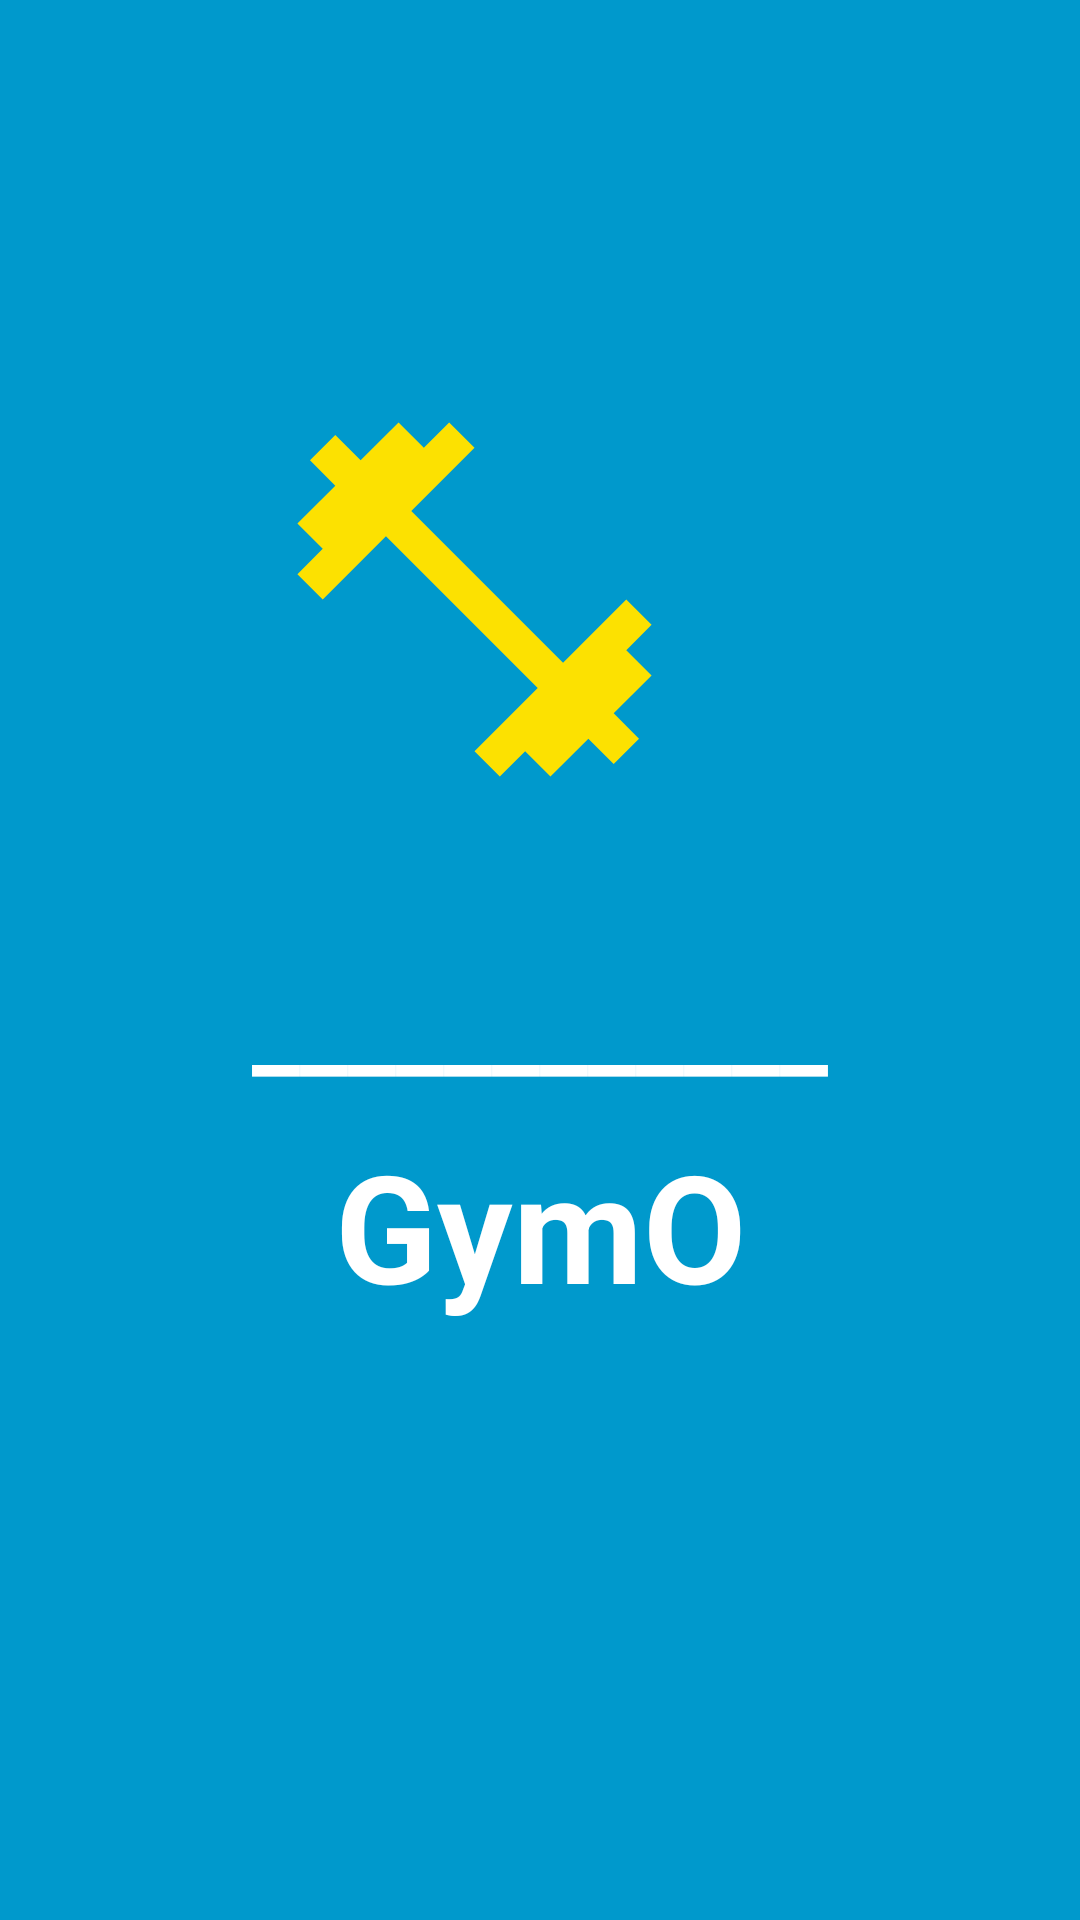

Reconstruct the res/layout file that produces this screen, plus the resources it refers to.
<!-- AndroidManifest.xml: application theme Theme.GymOut -->
<!-- res/layout/activity_splash_screen.xml -->
<?xml version="1.0" encoding="utf-8"?>
<RelativeLayout xmlns:android="http://schemas.android.com/apk/res/android"
    xmlns:app="http://schemas.android.com/apk/res-auto"
    xmlns:tools="http://schemas.android.com/tools"
    android:layout_width="match_parent"
    android:layout_height="match_parent"
    android:background="@android:color/holo_blue_dark"
    tools:context=".SplashScreenActivity">


    <TextView
        android:id="@+id/textView"
        android:layout_width="195dp"
        android:layout_height="65dp"
        android:layout_alignParentStart="true"
        android:layout_alignParentEnd="true"
        android:layout_alignParentBottom="true"
        android:layout_marginStart="100dp"
        android:layout_marginEnd="100dp"
        android:layout_marginBottom="200dp"
        android:background="@android:color/holo_blue_dark"
        android:text="GymOut"
        android:textAlignment="center"
        android:textColor="@color/white"
        android:textSize="50sp"
        android:textStyle="bold" />

    <TextView
        android:id="@+id/textView2"
        android:layout_width="wrap_content"
        android:layout_height="wrap_content"
        android:layout_above="@+id/textView"
        android:layout_alignParentStart="true"
        android:layout_alignParentEnd="true"
        android:layout_marginStart="80dp"
        android:layout_marginEnd="80dp"
        android:layout_marginBottom="10dp"
        android:text="____________"
        android:textAlignment="center"
        android:textColor="@color/white"
        android:textSize="36sp"
        android:textStyle="bold" />

    <ImageView
        android:id="@+id/imageView"
        android:layout_width="220dp"
        android:layout_height="233dp"
        android:layout_above="@+id/textView2"
        android:layout_alignParentTop="true"
        android:layout_alignParentEnd="true"
        android:layout_marginTop="129dp"
        android:layout_marginEnd="92dp"
        android:layout_marginBottom="46dp"
        app:srcCompat="@drawable/ic_baseline_fitness_center_24" />

</RelativeLayout>
<!-- resources referenced by this layout -->
<resources>
  <!-- drawable ic_baseline_fitness_center_24 (drawable-v24) -->
  <vector android:height="24dp" android:tint="#FCE101"
      android:viewportHeight="24" android:viewportWidth="24"
      android:width="24dp" xmlns:android="http://schemas.android.com/apk/res/android">
      <path android:fillColor="@android:color/white" android:pathData="M20.57,14.86L22,13.43 20.57,12 17,15.57 8.43,7 12,3.43 10.57,2 9.14,3.43 7.71,2 5.57,4.14 4.14,2.71 2.71,4.14l1.43,1.43L2,7.71l1.43,1.43L2,10.57 3.43,12 7,8.43 15.57,17 12,20.57 13.43,22l1.43,-1.43L16.29,22l2.14,-2.14 1.43,1.43 1.43,-1.43 -1.43,-1.43L22,16.29z"/>
  </vector>
  <style name="Theme.GymOut" parent="Theme.MaterialComponents.DayNight.DarkActionBar">
          
          <item name="colorPrimary">@color/purple_500</item>
          <item name="colorPrimaryVariant">@color/purple_700</item>
          <item name="colorOnPrimary">@color/white</item>
          
          <item name="colorSecondary">@color/teal_200</item>
          <item name="colorSecondaryVariant">@color/teal_700</item>
          <item name="colorOnSecondary">@color/black</item>
          
          <item name="android:statusBarColor" tools:targetApi="l">?attr/colorPrimaryVariant</item>
          
      </style>
  <!-- not gathered from this repository: default colours our renderer supplied (Android Studio template values) -->
  <color name="purple_500">#FF6200EE</color>
  <color name="purple_700">#FF3700B3</color>
  <color name="teal_200">#FF03DAC5</color>
  <color name="teal_700">#FF018786</color>
  <color name="black">#FF000000</color>
  <color name="white">#FFFFFFFF</color>
</resources>
